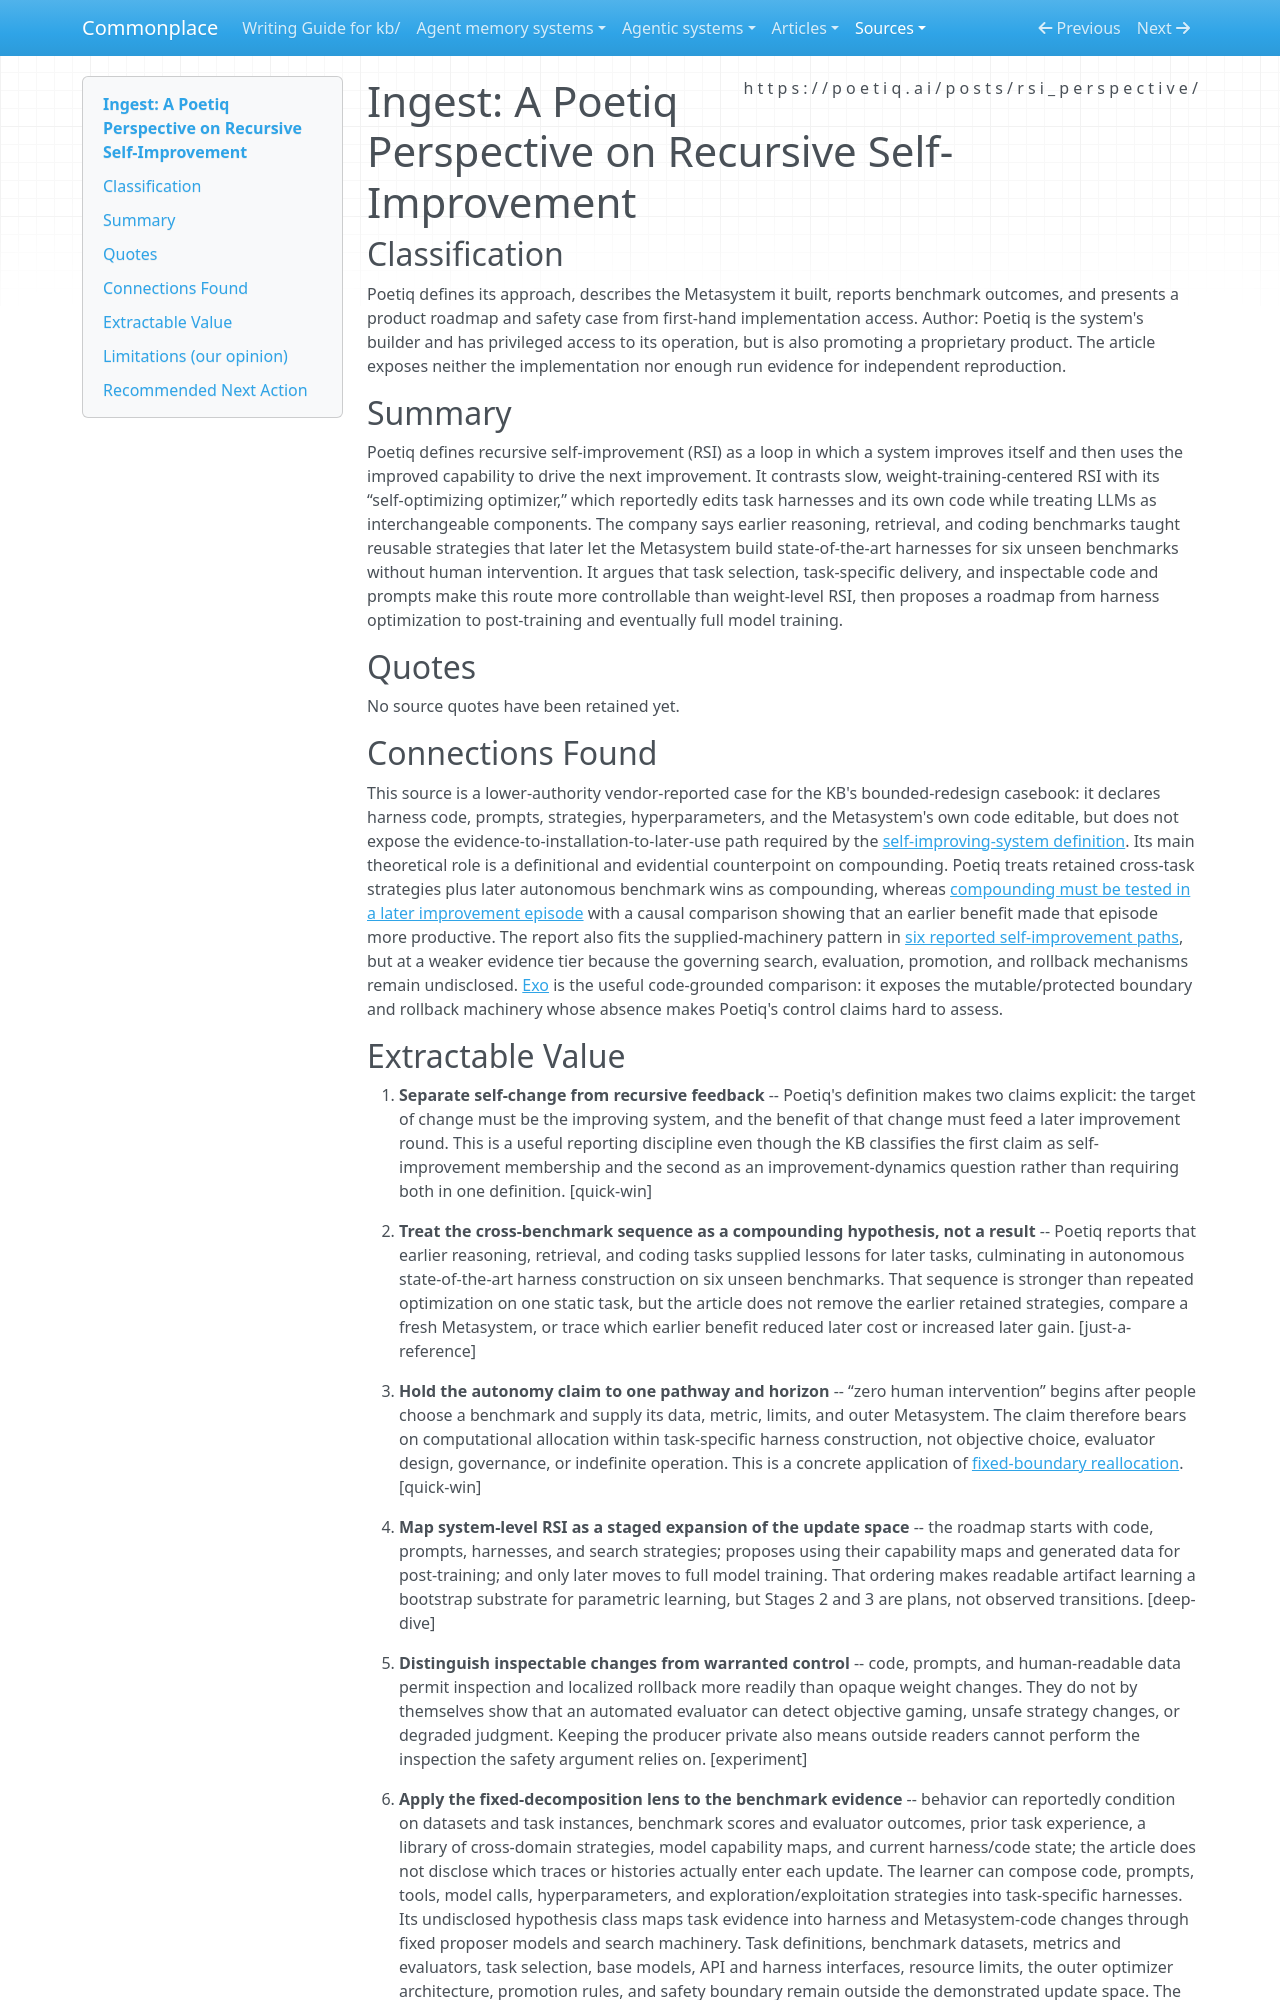

repository: zby/commonplace · page: sources/poetiq-perspective-on-recursive-self-improvement.ingest/index.html · generator: mkdocs

---
description: "Poetiq's vendor account defines RSI as same-lineage recursive improvement and claims autonomous cross-benchmark harness evolution, but leaves redesign closure, compounding, and safety warrant unestablished"
source: https://poetiq.ai/posts/rsi_perspective/
captured: "2026-08-07"
capture: web-fetch
genre: practitioner-report
snapshot_sha256: 1233d0528d3eee497afc0fd3b0a5451c3497b57ba1da5523ab3c9b4eee07303e
ingested: "2026-08-07"
type: types/ingest-report.md
domains: [self-improving-systems, harness-optimization, compounding, evaluation]
---

# Ingest: A Poetiq Perspective on Recursive Self-Improvement

## Classification

Poetiq defines its approach, describes the Metasystem it built, reports benchmark outcomes, and presents a product roadmap and safety case from first-hand implementation access.
Author: Poetiq is the system's builder and has privileged access to its operation, but is also promoting a proprietary product. The article exposes neither the implementation nor enough run evidence for independent reproduction.

## Summary

Poetiq defines recursive self-improvement (RSI) as a loop in which a system improves itself and then uses the improved capability to drive the next improvement. It contrasts slow, weight-training-centered RSI with its “self-optimizing optimizer,” which reportedly edits task harnesses and its own code while treating LLMs as interchangeable components. The company says earlier reasoning, retrieval, and coding benchmarks taught reusable strategies that later let the Metasystem build state-of-the-art harnesses for six unseen benchmarks without human intervention. It argues that task selection, task-specific delivery, and inspectable code and prompts make this route more controllable than weight-level RSI, then proposes a roadmap from harness optimization to post-training and eventually full model training.

## Quotes

No source quotes have been retained yet.

## Connections Found

This source is a lower-authority vendor-reported case for the KB's bounded-redesign casebook: it declares harness code, prompts, strategies, hyperparameters, and the Metasystem's own code editable, but does not expose the evidence-to-installation-to-later-use path required by the [self-improving-system definition](../theory/definitions/self-improving-system.md). Its main theoretical role is a definitional and evidential counterpoint on compounding. Poetiq treats retained cross-task strategies plus later autonomous benchmark wins as compounding, whereas [compounding must be tested in a later improvement episode](../theory/compounding-is-tested-in-later-improvement-not-by-the-accepting-metric.md) with a causal comparison showing that an earlier benefit made that episode more productive. The report also fits the supplied-machinery pattern in [six reported self-improvement paths](../theory/evidence/six-reported-self-improvement-paths-expose-bounded-redesign-surfaces.md), but at a weaker evidence tier because the governing search, evaluation, promotion, and rollback mechanisms remain undisclosed. [Exo](../agentic-systems/reviews/exo.md) is the useful code-grounded comparison: it exposes the mutable/protected boundary and rollback machinery whose absence makes Poetiq's control claims hard to assess.
